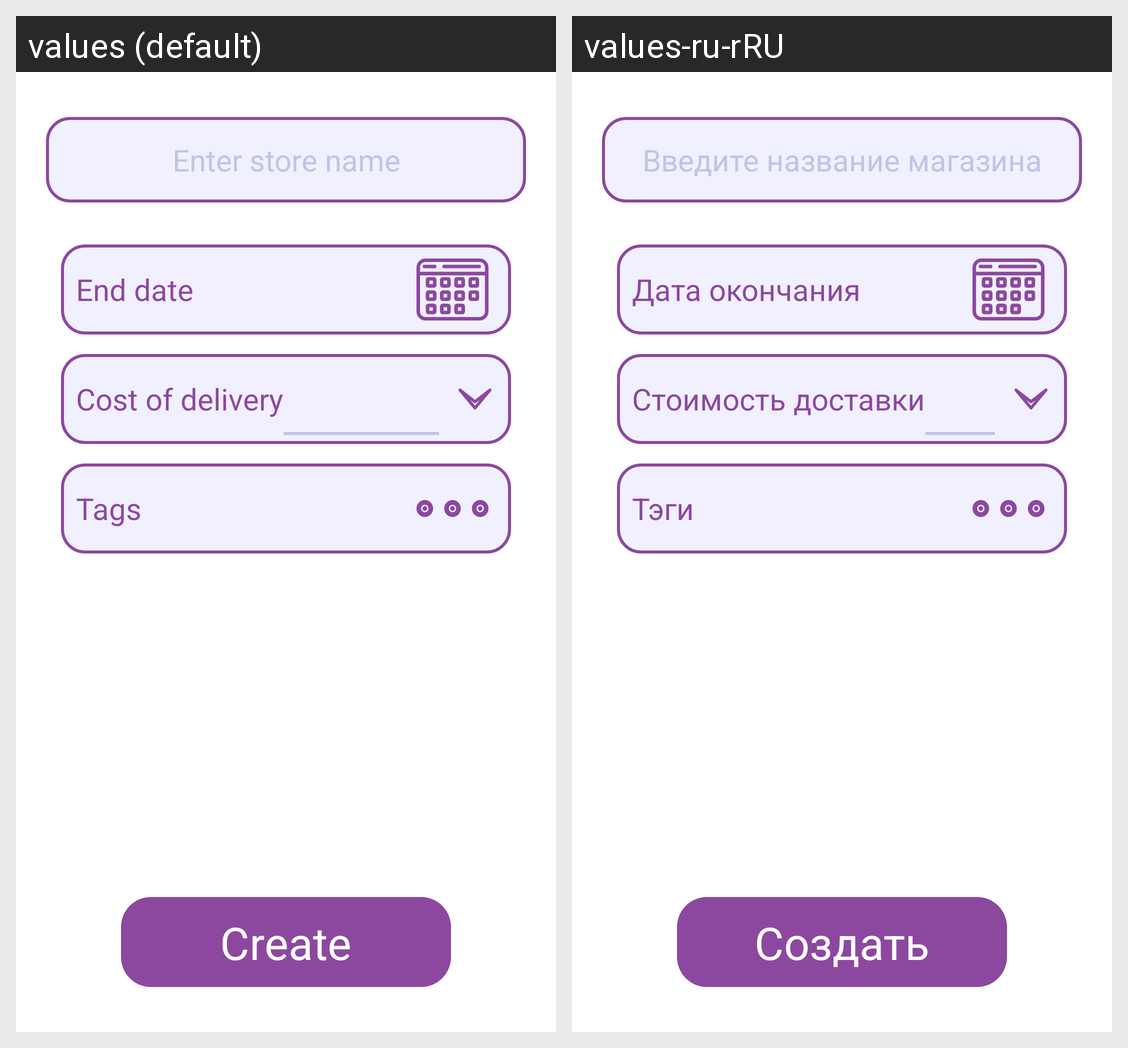

The Android screen above is rendered under two locales of the same app. Produce the string resources it draws, with the default and per-locale values.
Android screen res/layout/fragment_new_bill.xml rendered under 2 locales, left to right: values (default), values-ru-rRU. Device: Nexus 5 (rendered at 1080×1920; each locale shown at half size, 540×960, under a caption strip naming it); theme Theme.Gendel.Light.Standard.
Strings drawn on this screen, with the default value and each locale's value (text and hints the layout hard-codes, and strings that could not be matched under every locale, appear in the picture but are not listed):

enter_store_name
  values: Enter store name
  values-ru-rRU: Введите название магазина

new_bill_end_date_title
  values: End date
  values-ru-rRU: Дата окончания

new_bill_cost_title
  values: Cost of delivery
  values-ru-rRU: Стоимость доставки

new_bill_tags_title
  values: Tags
  values-ru-rRU: Тэги

create
  values: Create
  values-ru-rRU: Создать
